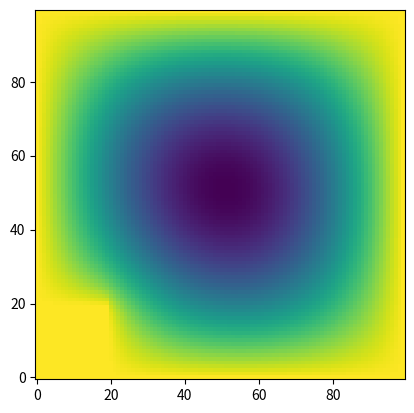

Source code (Python):
#!/usr/bin/python3

from numpy import empty, linspace, ones
import numpy as np
import matplotlib.pyplot as plt

# Size of main computation area
L_X = 1
L_Y = 1
X_DENSITY = 100
Y_DENSITY = 100
# Boundary conditions
T_NORTH = 2.0
T_SOUTH = 2.0
T_EAST = 2.0
T_WEST = 2.0
# Power of heat sources
S_C = 5
S_P = 10
S = lambda T: S_C + S_P*T
# Iterative parameters
EPS = 1e-4
TAU = 0.001

# Very small number for lambdas
L_EPS = 1e-20

def TDMA_solve(main_diag, upper_diag, lower_diag, b):
    """Tridiagonal linear system solver."""
    n = len(main_diag)
    c, d, solution = empty(n - 1), empty(n), empty(n)

    # forward
    c[0] = upper_diag[0] / main_diag[0]
    d[0] = b[0] / main_diag[0]
    for i in range(1, n):
        if i < n - 1:
            c[i] = upper_diag[i] / (main_diag[i] - c[i-1]*lower_diag[i-1])
        d[i] = (b[i] - d[i-1]*lower_diag[i-1]) / (main_diag[i] - c[i-1]*lower_diag[i-1])

    # backward substitution
    solution[n-1] = d[n-1]
    for i in reversed(range(n-1)):
        solution[i] = d[i] - c[i]*solution[i+1]

    return solution

def set_lambdas_raw():
    """Set thermal conductivity field."""
    lambdas_raw = ones([X_DENSITY, Y_DENSITY]) * 1.0
    lambdas_raw[:20, :20] = 1e20
    return lambdas_raw

def set_initial_conditions():
    """Set initial conditions for solver."""
    x_grid = linspace(0, L_X, X_DENSITY)
    y_grid = linspace(0, L_Y, Y_DENSITY)
    T_field = ones([X_DENSITY, Y_DENSITY])

    # calculate lambdas
    lambdas_raw = set_lambdas_raw()
    lambdas_x = empty([X_DENSITY - 1, Y_DENSITY - 2])
    lambdas_y = empty([X_DENSITY - 2, Y_DENSITY - 1])
    lambdas_x = ((2 * lambdas_raw[1:, 1:-1] * lambdas_raw[:-1, 1:-1] + L_EPS) /
                 (lambdas_raw[1:, 1:-1] + lambdas_raw[:-1, 1:-1] + L_EPS))
    lambdas_y = ((2 * lambdas_raw[1:-1, 1:] * lambdas_raw[1:-1, :-1] + L_EPS) /
                 (lambdas_raw[1:-1, 1:] + lambdas_raw[1:-1, :-1] + L_EPS))

    # set boundary conditions
    T_field[:, -1] = T_NORTH
    T_field[:, 0] = T_SOUTH
    T_field[0, :] = T_WEST
    T_field[-1, :] = T_EAST

    return x_grid, y_grid, lambdas_x, lambdas_y, T_field

def accuracy_acquired(T_next, T_prev):
    """Estimate difference between last 2 iterations."""
    return True

def pretty_plot(T_field):
    """Make a pretty heatmap plot."""
    plt.imshow(T_field.T, origin='lower', interpolation='none')
    plt.show()

def solver():
    """Entry point for solving."""
    x_grid, y_grid, lambdas_x, lambdas_y, T_field_prev = set_initial_conditions()
    T_field_next = T_field_prev.copy()          # for n+1 step
    T_field_halfnext = T_field_prev.copy()      # for n+1/2 step
    b_x, b_y = empty(X_DENSITY), empty(Y_DENSITY)    # free coefs for TDMA
    # TD matrix diagonals
    main_diag_x = empty(X_DENSITY)
    upper_diag_x, lower_diag_x = empty(X_DENSITY-1), empty(X_DENSITY-1)
    main_diag_y = main_diag_x.copy()
    upper_diag_y, lower_diag_y = upper_diag_x.copy(), lower_diag_x.copy()

    for iteration in range(100):
        # step in X direction
        for k in range(1, Y_DENSITY-1):
            #b_x[1:-1] = T_field_prev[1:-1, k] * 2/TAU + \
                        #(lambdas_y[:, k]/(y_grid[k] - y_grid[k+1])**2 * (T_field_prev[2:, k+1] - T_field_prev[1:-1, k])) - \
                        #(lambdas_y[:, k-1]/(y_grid[k-1] - y_grid[k])**2 * (T_field_prev[1:-1, k] - T_field_prev[:-2, k-1]))
            b_x[1:-1] = T_field_prev[1:-1, k] * 2/TAU
            b_x[0], b_x[-1] = T_field_prev[0, k], T_field_prev[-1, k]
            main_diag_x[0], main_diag_x[-1] = 1, 1
            main_diag_x[1:-1] = 2 / TAU + \
                                lambdas_x[:-1, k-1]/(x_grid[1:-1] - x_grid[:-2])**2 + \
                                lambdas_x[1:, k-1]/(x_grid[2:] - x_grid[1:-1])**2
            upper_diag_x[0] = 0
            upper_diag_x[1:] = -lambdas_x[1:, k-1] / (x_grid[2:] - x_grid[1:-1])**2
            lower_diag_x[-1] = 0
            lower_diag_x[:-1] = -lambdas_x[:-1, k-1] / (x_grid[1:-1] - x_grid[:-2])**2
            T_field_halfnext[:, k] = TDMA_solve(main_diag_x, upper_diag_x, lower_diag_x, b_x)

        # step in Y direction
        for i in range(1, X_DENSITY-1):
            #b_y[1:-1] = T_field_halfnext[i, 1:-1] * 2/TAU + \
                        #(lambdas_x[i, :]/(x_grid[i] - x_grid[i+1])**2 * (T_field_halfnext[i+1, 2:] - T_field_halfnext[i, 1:-1])) - \
                        #(lambdas_x[i-1, :]/(x_grid[i-1] - x_grid[i])**2 * (T_field_halfnext[i, 1:-1] - T_field_halfnext[i-1, :-2]))
            b_y[1:-1] = T_field_halfnext[i, 1:-1] * 2/TAU
            b_y[0], b_y[-1] = T_field_halfnext[i, 0], T_field_halfnext[i, -1]
            main_diag_y[0], main_diag_y[-1] = 1, 1
            main_diag_y[1:-1] = 2 / TAU + \
                                lambdas_y[i-1, :-1]/(y_grid[1:-1] - y_grid[:-2])**2 + \
                                lambdas_y[i-1, 1:]/(y_grid[2:] - y_grid[1:-1])**2
            upper_diag_y[0] = 0
            upper_diag_y[1:] = -lambdas_y[i-1, 1:] / (y_grid[2:] - y_grid[1:-1])**2
            lower_diag_y[-1] = 0
            lower_diag_y[:-1] = -lambdas_y[i-1, :-1] / (y_grid[1:-1] - y_grid[:-2])**2
            T_field_next[i, :] = TDMA_solve(main_diag_y, upper_diag_y, lower_diag_y, b_y)

        T_field_prev = T_field_next.copy()

    print(T_field_next)
    print('Min value: {}, max value: {}'.format(np.min(T_field_next.ravel()), np.max(T_field_next.ravel())))
    pretty_plot(T_field_next)


if __name__ == '__main__':
    solver()
